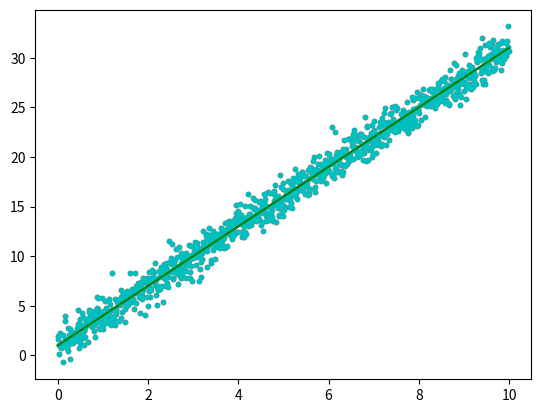

Python code for this plot:
# [redacted]
# 26/09/2019
# How to create two plots on one set of axis.

import matplotlib.pyplot as plt 
import numpy as np 

# Create three diff variable, x, y and noise. All are a series of values.
x = np.arange(0.0, 10.0, 0.01)
y = 3.0 * x + 1.0 
noise = np.random.normal(0.0, 1.0, len(x))

# Plot x, y and noise with red dots. 
plt.plot(x, y  + noise, 'r.')
# Plot x and y with blue line.
plt.plot(x, y, 'b-')

plt.show() 
# Can do it in different colours also. 
# By closing down the first window displaying the graph 
# The second coloured graph displays.
plt.plot(x, y  + noise, 'c.')
plt.plot(x, y, 'g-')

plt.show()